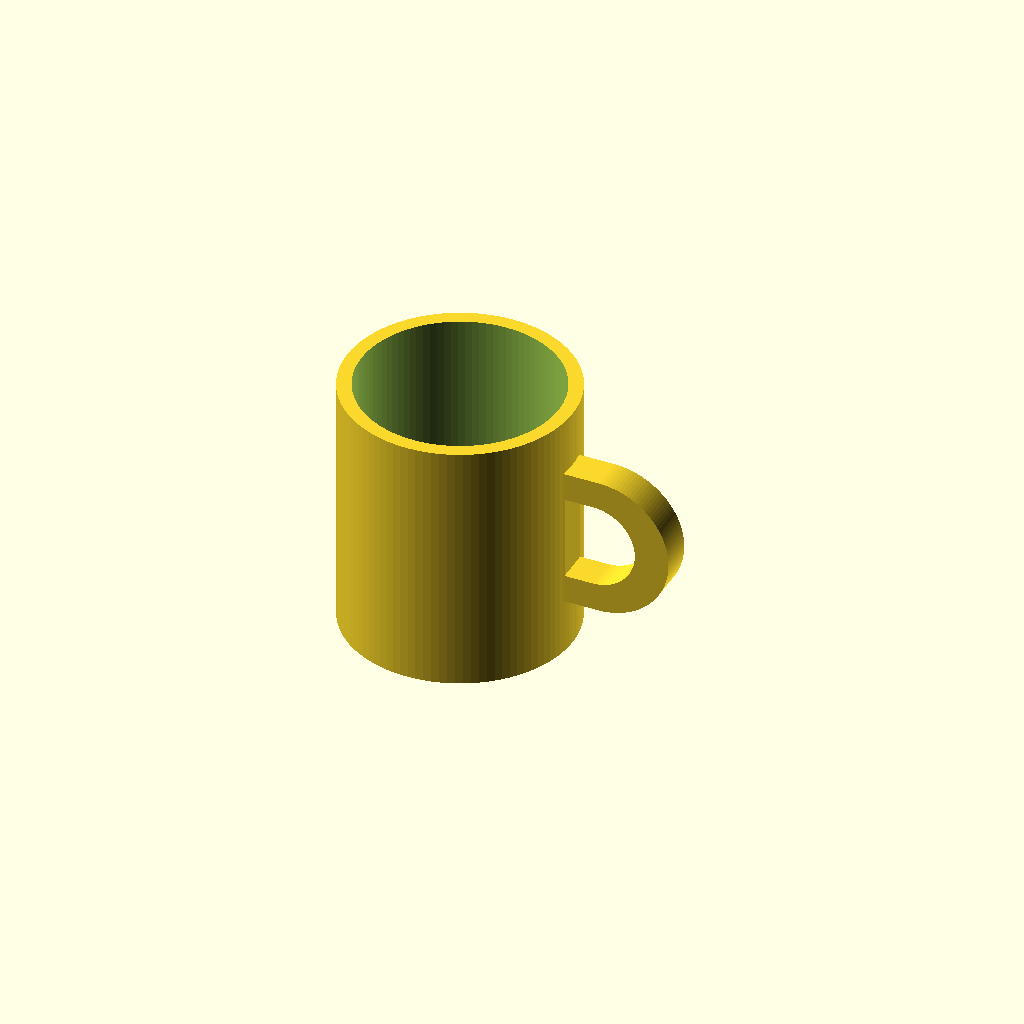
Cell 1 — every parameter at its default value.
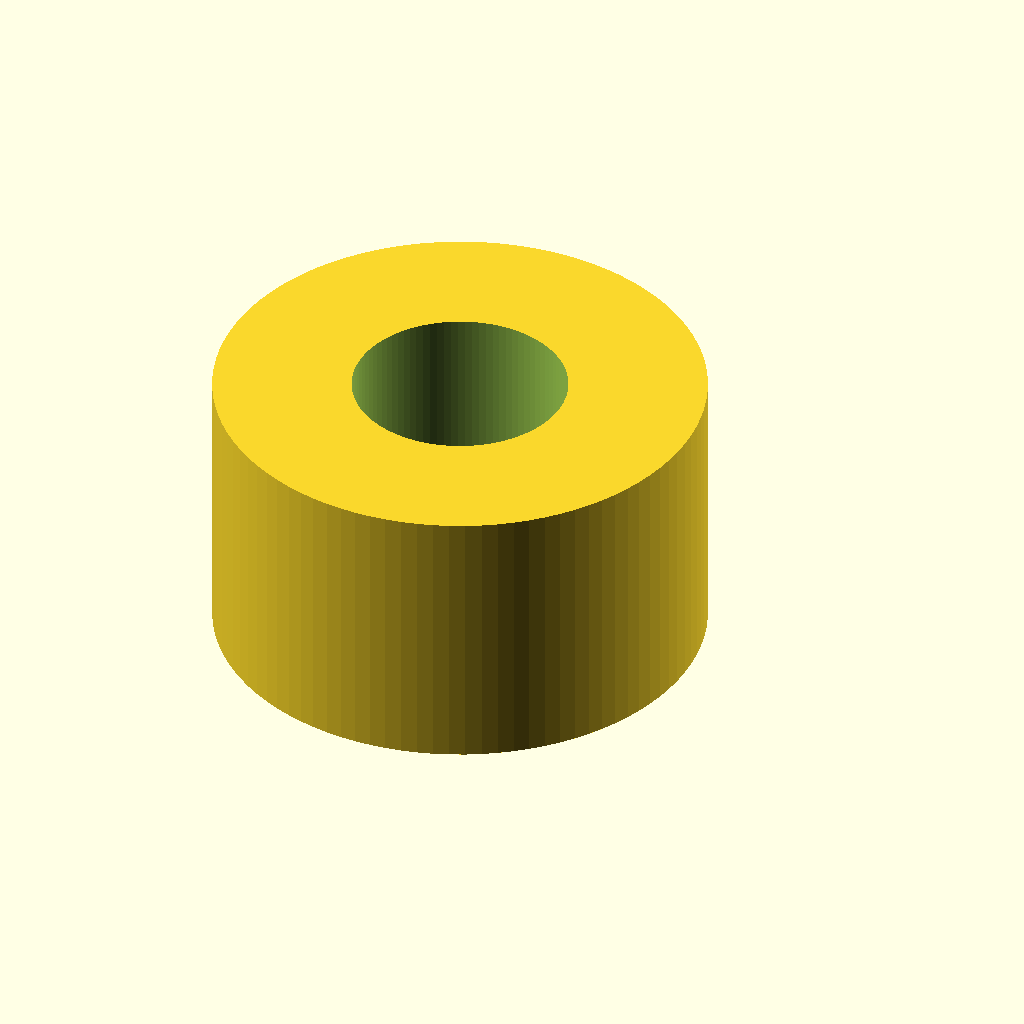
Cell 2 — outer_diameter set to 160, the other parameters unchanged.
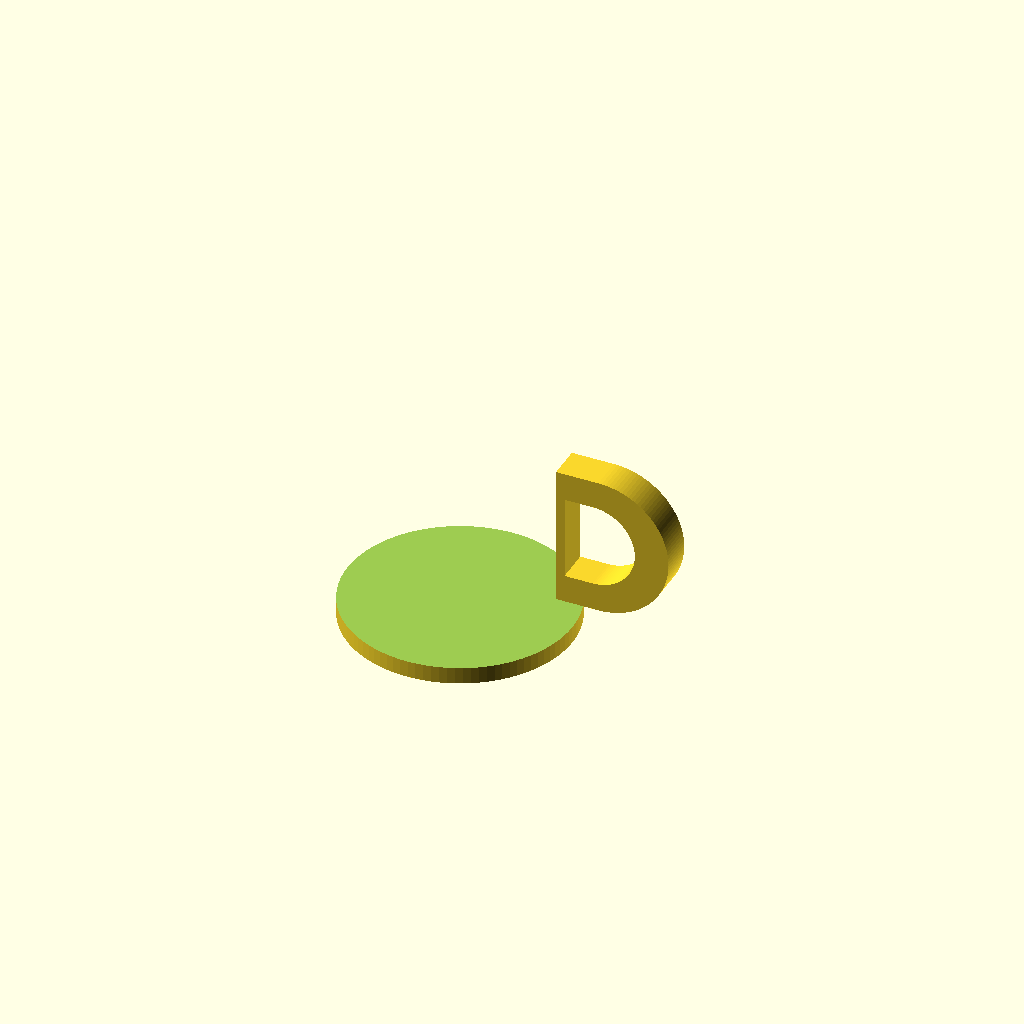
Cell 3 — inner_diameter set to 140, the other parameters unchanged.
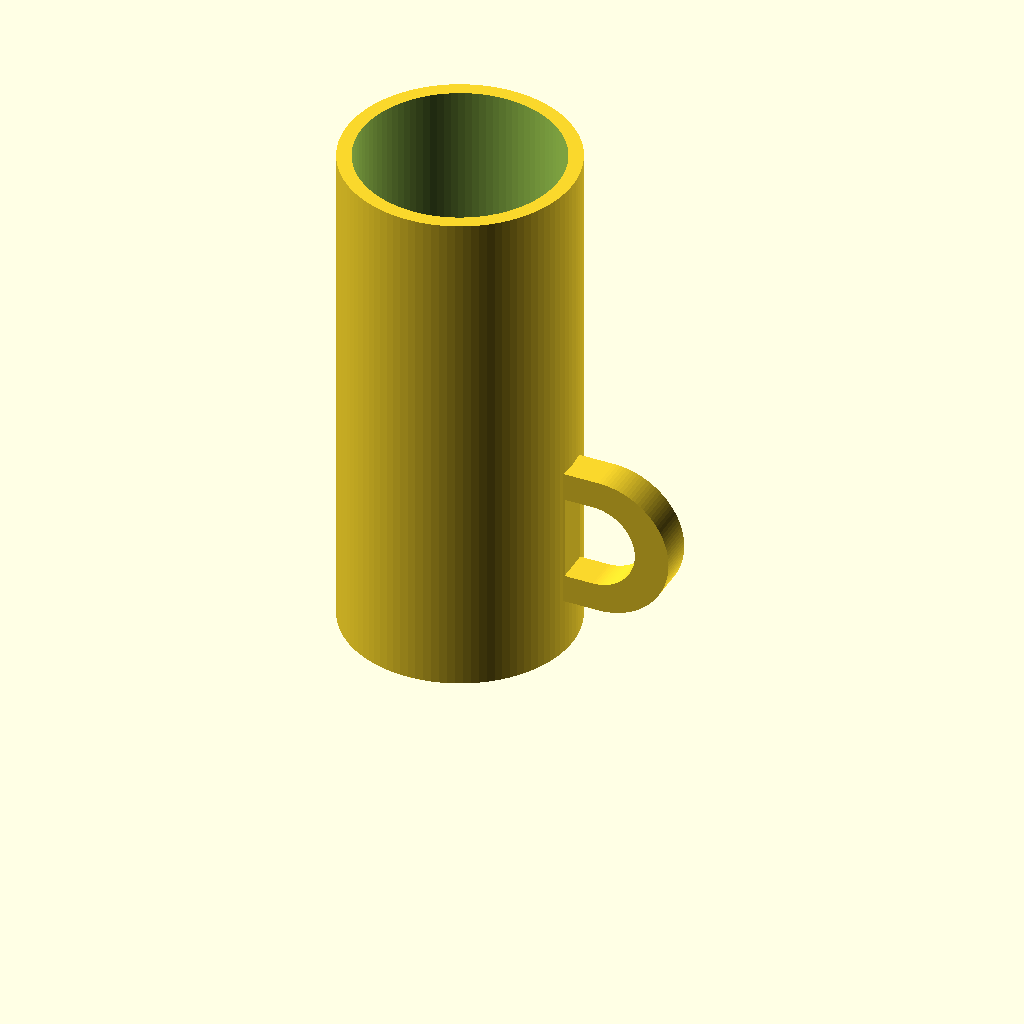
Cell 4 — mug_height set to 180, the other parameters unchanged.
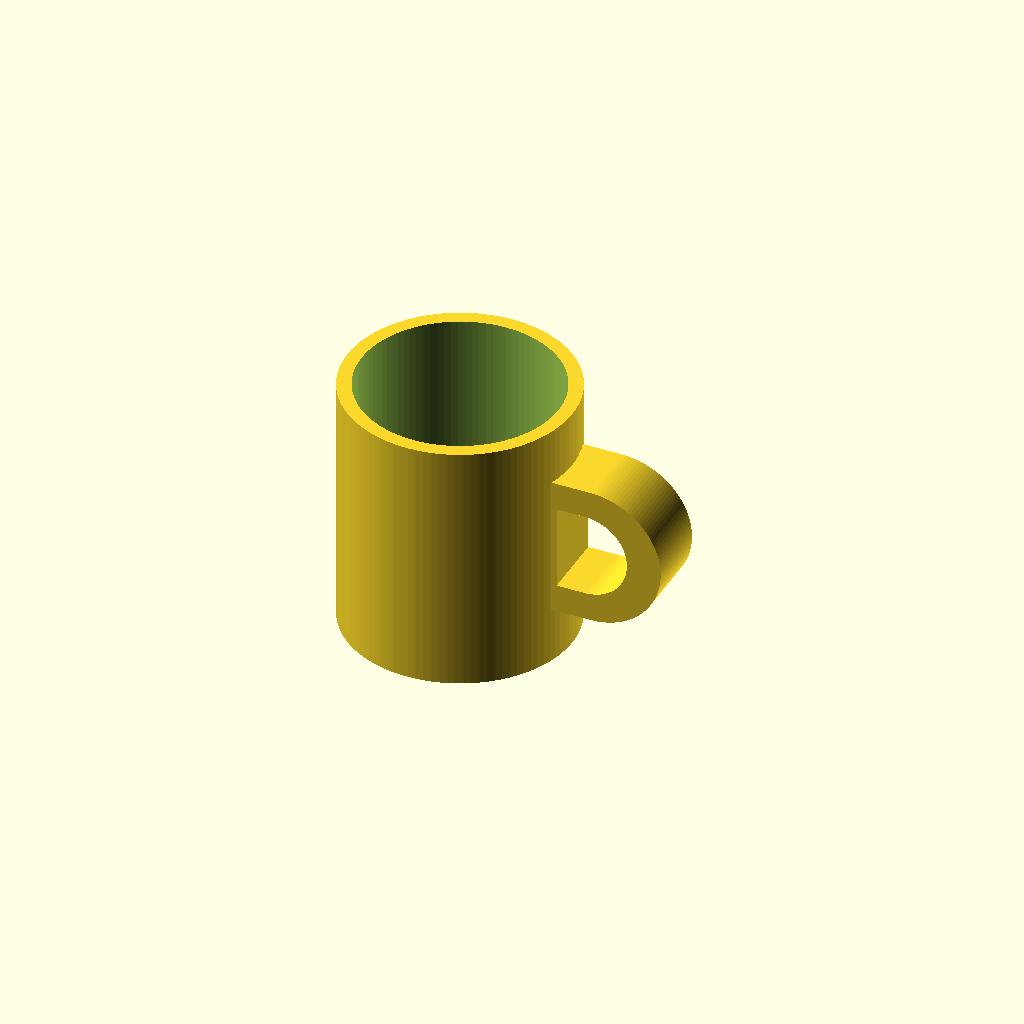
Cell 5 — handle_thickness set to 24, the other parameters unchanged.
One fixed orthographic camera (rotation 55°, 0°, 25°; colour scheme Cornfield) for every cell.
The OpenSCAD source (results/tier-2-offset-handle-mug/bare-high_gpt-6-sol-7d69c2804350-2026-10-06T19-30-46-735Z/final.scad):
$fn = 96;

outer_diameter = 80;
inner_diameter = 70;
mug_height = 90;
bottom_thickness = 6;

handle_thickness = 12;  // Y方向
handle_center_z = 45;
arc_segments = 64;

// XZ平面上のD字形状。左側が直線、右側が半円。
module d_shape(left_x, arc_center_x, radius, center_z) {
    polygon(points = concat(
        [[left_x, center_z - radius]],
        [
            for (i = [0:arc_segments])
                let(a = -90 + 180 * i / arc_segments)
                [arc_center_x + radius * cos(a),
                 center_z + radius * sin(a)]
        ],
        [[left_x, center_z + radius]]
    ));
}

module mug_body() {
    difference() {
        cylinder(d = outer_diameter, h = mug_height);
        translate([0, 0, bottom_thickness])
            cylinder(d = inner_diameter,
                     h = mug_height - bottom_thickness + 1);
    }
}

module handle() {
    translate([0, handle_thickness / 2, 0])
        rotate([90, 0, 0])
            linear_extrude(height = handle_thickness)
                difference() {
                    // 外形：高さ50mm、+X方向へ張り出す半円
                    d_shape(37, 52, 25, handle_center_z);

                    // 指を入れる空間：高さ30mm、幅25mm（X=40～65）
                    d_shape(40, 50, 15, handle_center_z);
                }
}

union() {
    mug_body();
    handle();
}
Customizer parameters (derived from the source; name, type, default, range or options):
outer_diameter: number, default 80
inner_diameter: number, default 70
mug_height: number, default 90
bottom_thickness: number, default 6
handle_thickness: number, default 12
handle_center_z: number, default 45
arc_segments: number, default 64
